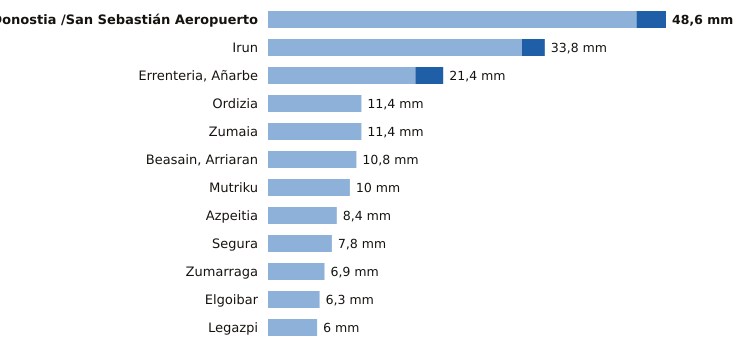

Values plotted in this chart, from the file beside it:
estacion, provincia, indicativo, mm_6_dias_anteriores, mm_hoy, mm_7_dias, horas_de_hoy
Donostia /San Sebastián Aeropuerto, Gipuzkoa, 1014A, 45.0, 3.6, 48.6, 21
Irun, Gipuzkoa, 1012P, 31.0, 2.8, 33.8, 21
Errenteria, Añarbe, Gipuzkoa, 1021X, 18.0, 3.4, 21.4, 21
Ordizia, Gipuzkoa, 1026X, 11.4, 0.0, 11.4, 21
Zumaia, Gipuzkoa, 1041A, 11.4, 0.0, 11.4, 21
Beasain, Arriaran, Gipuzkoa, 1025X, 10.8, 0.0, 10.8, 21
Mutriku, Gipuzkoa, 1052A, 10.0, 0.0, 10.0, 21
Azpeitia, Gipuzkoa, 1038X, 8.4, 0.0, 8.4, 21
Segura, Gipuzkoa, 1025A, 7.8, 0.0, 7.8, 21
Zumarraga, Gipuzkoa, 1037Y, 6.9, 0.0, 6.9, 21
Elgoibar, Gipuzkoa, 1050J, 6.3, 0.0, 6.3, 21
Legazpi, Gipuzkoa, 1037X, 6.0, 0.0, 6.0, 21
